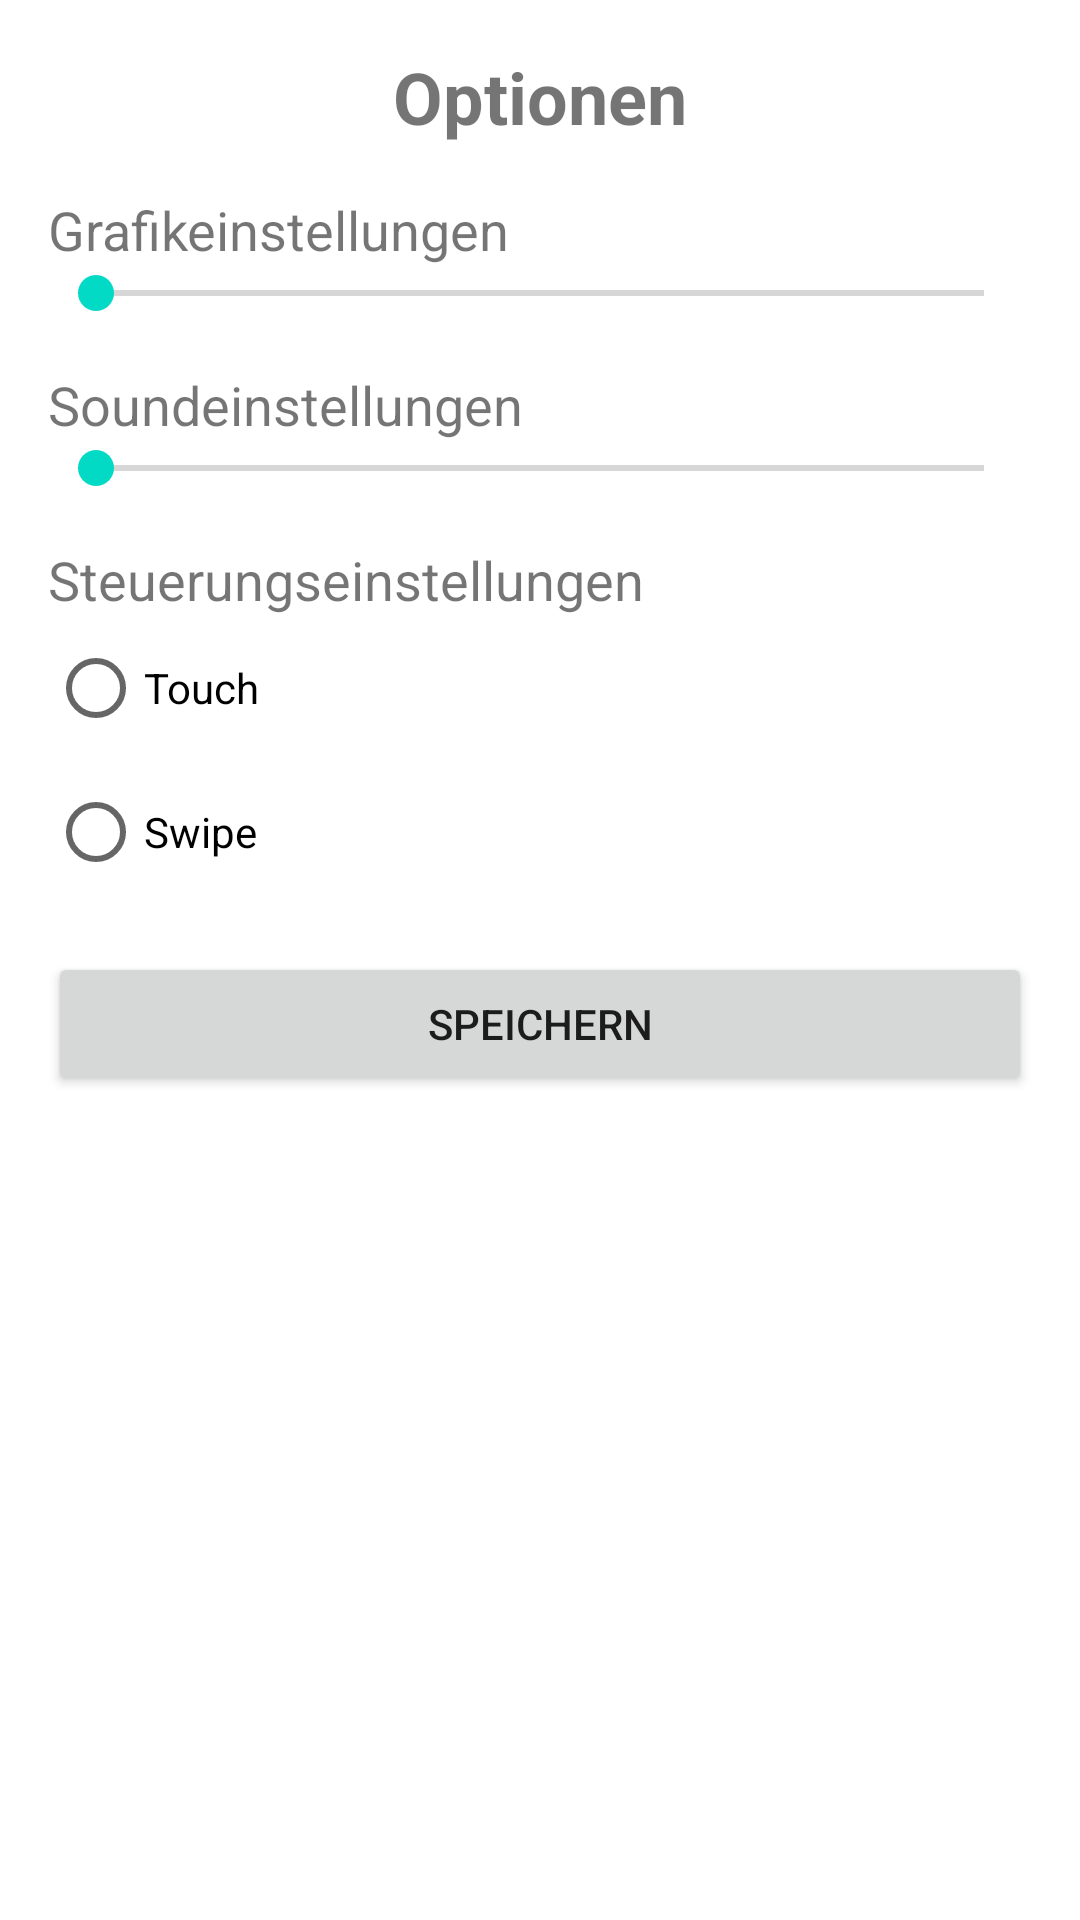

Reconstruct the res/layout file that produces this screen, plus the resources it refers to.
<!-- AndroidManifest.xml: application theme Theme.Cobra -->
<!-- res/layout/activity_options.xml -->
<LinearLayout xmlns:android="http://schemas.android.com/apk/res/android"
    android:layout_width="match_parent"
    android:layout_height="match_parent"
    android:orientation="vertical"
    android:padding="16dp">

    <TextView
        android:layout_width="wrap_content"
        android:layout_height="wrap_content"
        android:text="Optionen"
        android:textSize="24sp"
        android:textStyle="bold"
        android:layout_gravity="center" />

    <TextView
        android:layout_width="wrap_content"
        android:layout_height="wrap_content"
        android:text="Grafikeinstellungen"
        android:textSize="18sp"
        android:layout_marginTop="16dp" />

    <SeekBar
        android:id="@+id/sbGraphics"
        android:layout_width="match_parent"
        android:layout_height="wrap_content"/>

    <TextView
        android:layout_width="wrap_content"
        android:layout_height="wrap_content"
        android:text="Soundeinstellungen"
        android:textSize="18sp"
        android:layout_marginTop="16dp" />

    <SeekBar
        android:id="@+id/sbSound"
        android:layout_width="match_parent"
        android:layout_height="wrap_content"/>

    <TextView
        android:layout_width="wrap_content"
        android:layout_height="wrap_content"
        android:text="Steuerungseinstellungen"
        android:textSize="18sp"
        android:layout_marginTop="16dp" />

    <RadioGroup
        android:id="@+id/rgControl"
        android:layout_width="match_parent"
        android:layout_height="wrap_content">
        <RadioButton
            android:id="@+id/rbTouch"
            android:layout_width="wrap_content"
            android:layout_height="wrap_content"
            android:text="Touch" />
        <RadioButton
            android:id="@+id/rbSwipe"
            android:layout_width="wrap_content"
            android:layout_height="wrap_content"
            android:text="Swipe" />
    </RadioGroup>

    <Button
        android:id="@+id/btnSaveOptions"
        android:layout_width="match_parent"
        android:layout_height="wrap_content"
        android:text="Speichern"
        android:layout_marginTop="16dp" />
</LinearLayout>
<!-- resources referenced by this layout -->
<resources>
  <style name="Theme.Cobra" parent="Theme.MaterialComponents.DayNight.DarkActionBar">
          
          <item name="colorPrimary">@color/purple_500</item>
          <item name="colorPrimaryVariant">@color/purple_700</item>
          <item name="colorOnPrimary">@color/white</item>
          
          <item name="colorSecondary">@color/teal_200</item>
          <item name="colorSecondaryVariant">@color/teal_700</item>
          <item name="colorOnSecondary">@color/black</item>
          
          <item name="android:statusBarColor">?attr/colorPrimaryVariant</item>
          
      </style>
  <color name="purple_500">#6200EA</color>
  <color name="purple_700">#3700B3</color>
  <color name="white">#FFFFFF</color>
  <color name="teal_200">#03DAC5</color>
  <color name="teal_700">#018786</color>
  <color name="black">#000000</color>
</resources>
